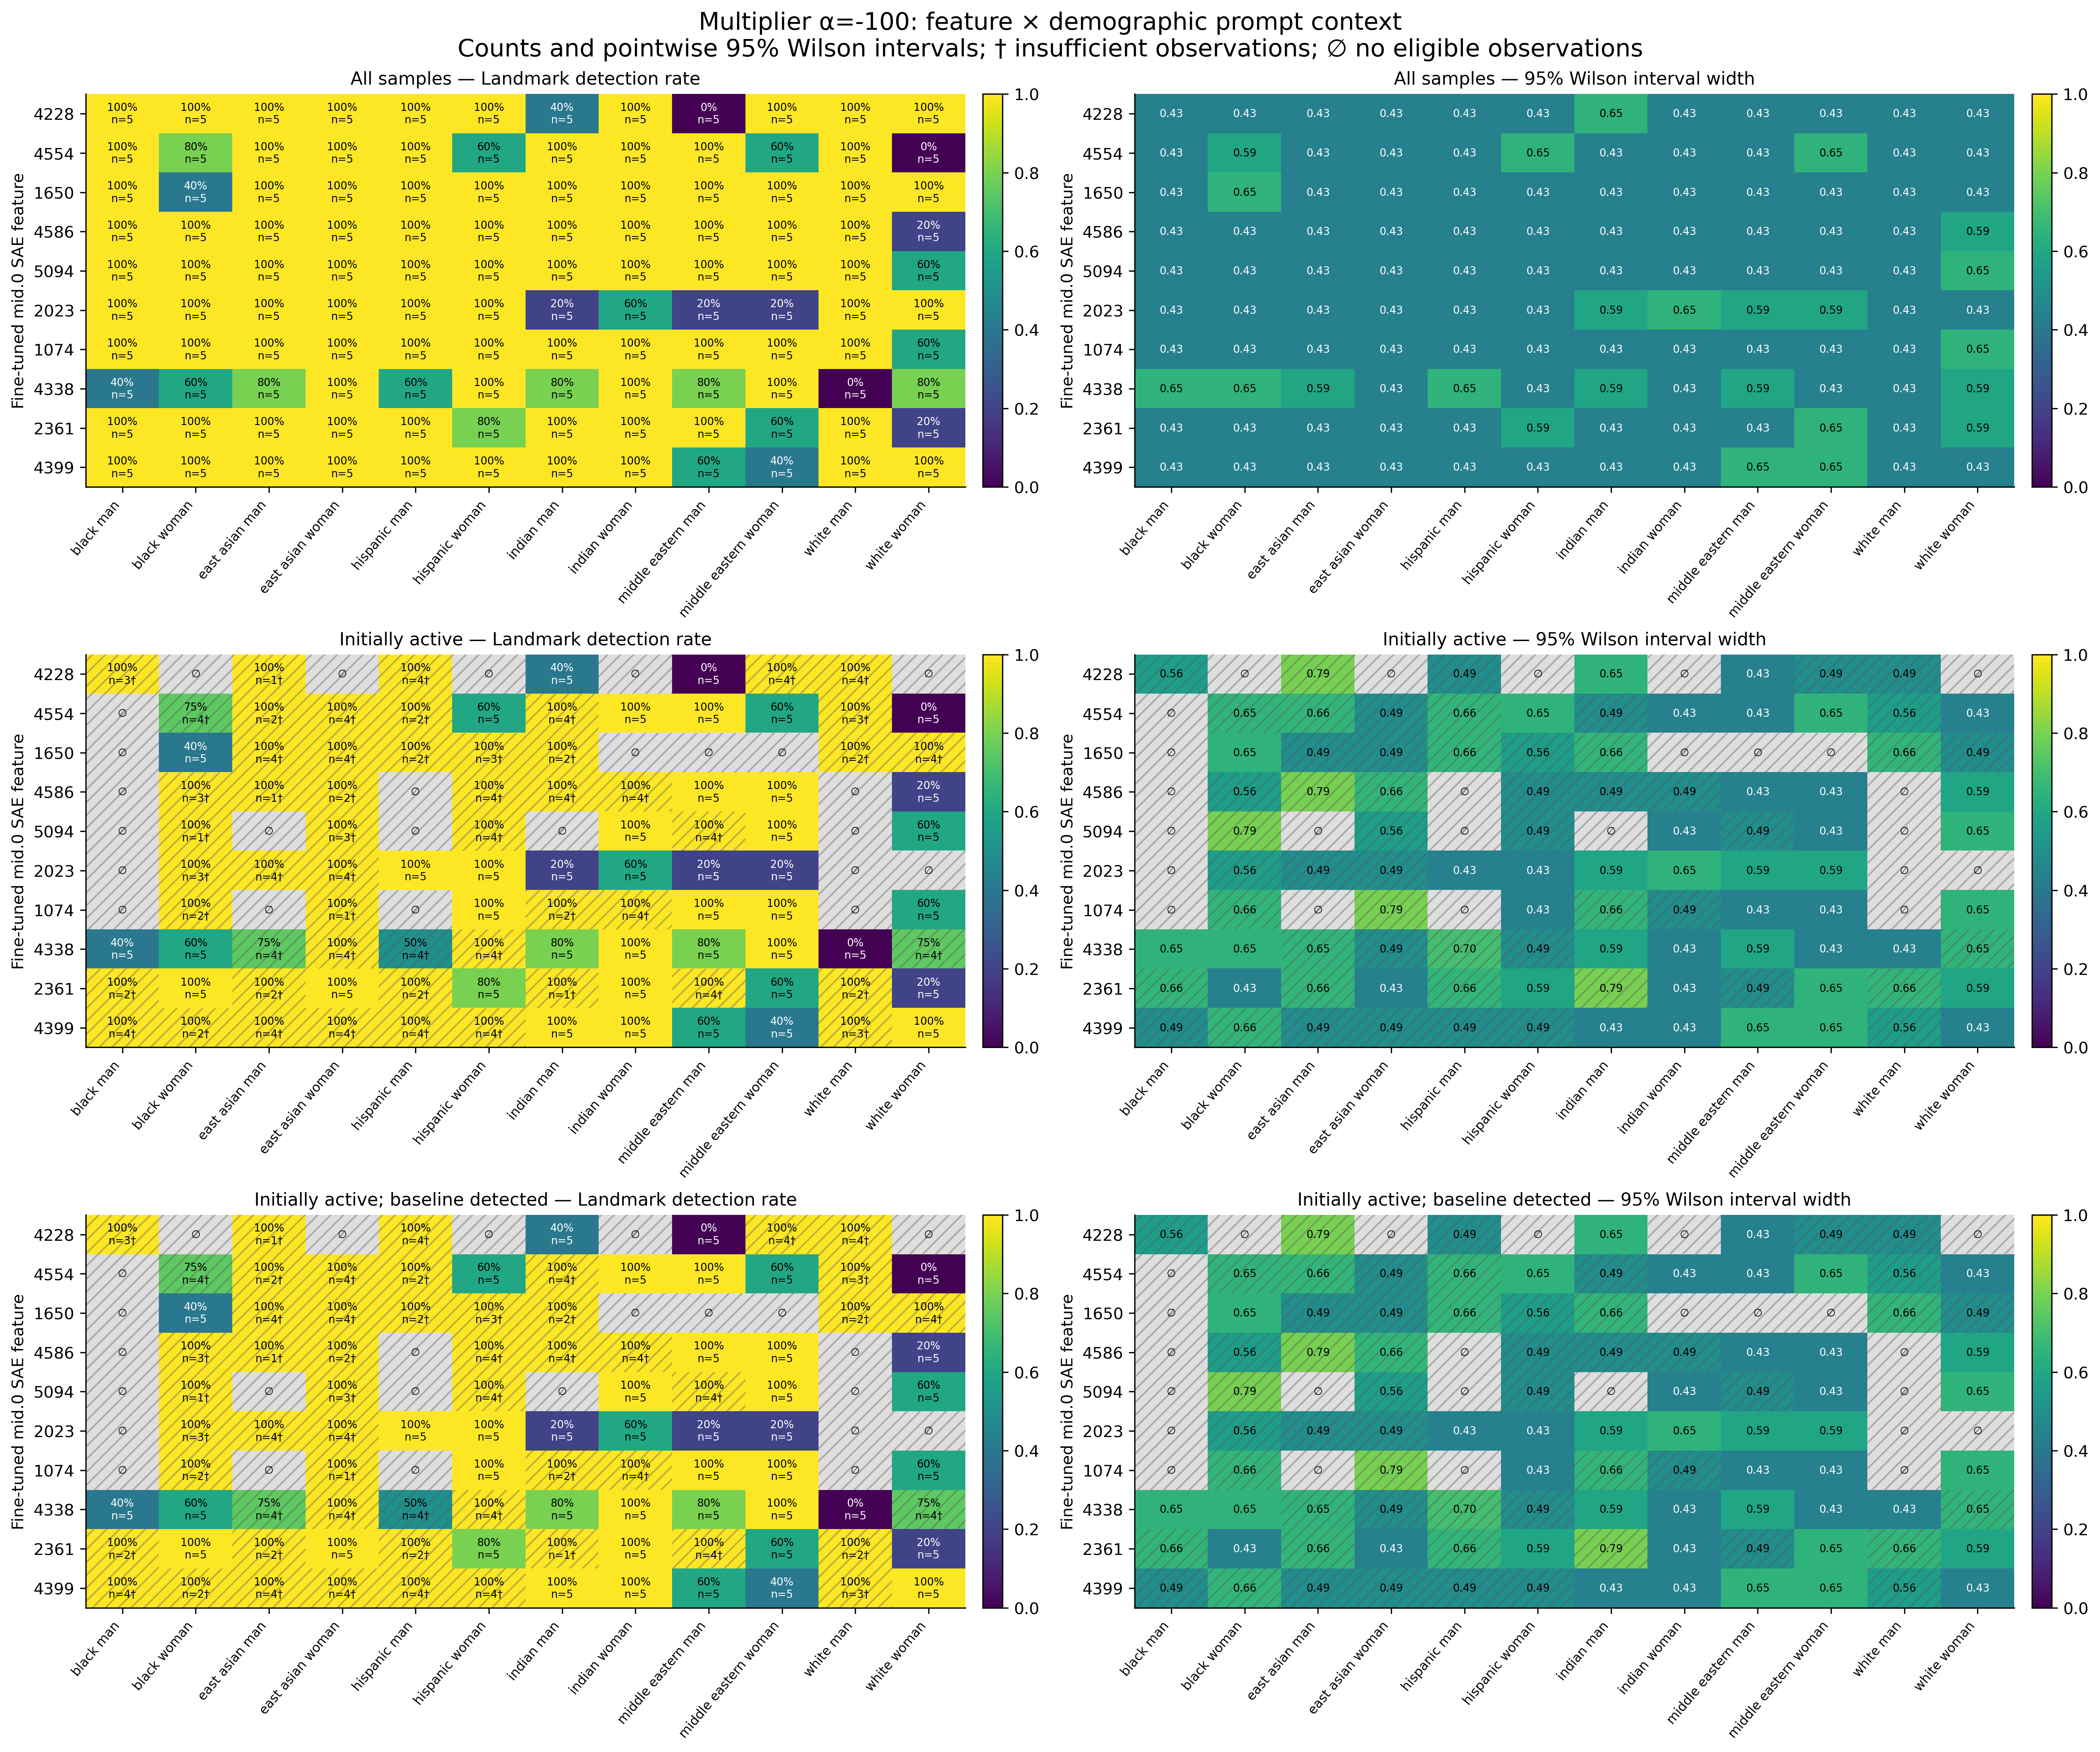

The file beside this chart, header and first rows:
feature, group, cohort, alpha, n, seed_count, detected, detection_rate, ci_low, ci_high, ci_width, insufficient, status, median_delta_fro_applied, median_relative_delta_fro
4228, black_man, all, -100, 5, 5, 5, 1.0, 0.5655, 1.0, 0.4345, False, exploratory_sample, 5074, 1.7
4228, black_woman, all, -100, 5, 5, 5, 1.0, 0.5655, 1.0, 0.4345, False, exploratory_sample, 0.0, 0.0
4228, east_asian_man, all, -100, 5, 5, 5, 1.0, 0.5655, 1.0, 0.4345, False, exploratory_sample, 0.0, 0.0
4228, east_asian_woman, all, -100, 5, 5, 5, 1.0, 0.5655, 1.0, 0.4345, False, exploratory_sample, 0.0, 0.0
4228, hispanic_man, all, -100, 5, 5, 5, 1.0, 0.5655, 1.0, 0.4345, False, exploratory_sample, 3841, 1.301
4228, hispanic_woman, all, -100, 5, 5, 5, 1.0, 0.5655, 1.0, 0.4345, False, exploratory_sample, 0.0, 0.0
4228, indian_man, all, -100, 5, 5, 2, 0.4, 0.1176, 0.7693, 0.6517, False, exploratory_sample, 14528, 4.761
4228, indian_woman, all, -100, 5, 5, 5, 1.0, 0.5655, 1.0, 0.4345, False, exploratory_sample, 0.0, 0.0
4228, middle_eastern_man, all, -100, 5, 5, 0, 0.0, 0.0, 0.4345, 0.4345, False, exploratory_sample, 21761, 7.126
4228, middle_eastern_woman, all, -100, 5, 5, 5, 1.0, 0.5655, 1.0, 0.4345, False, exploratory_sample, 4662, 1.553
4228, white_man, all, -100, 5, 5, 5, 1.0, 0.5655, 1.0, 0.4345, False, exploratory_sample, 4173, 1.377
4228, white_woman, all, -100, 5, 5, 5, 1.0, 0.5655, 1.0, 0.4345, False, exploratory_sample, 0.0, 0.0
4554, black_man, all, -100, 5, 5, 5, 1.0, 0.5655, 1.0, 0.4345, False, exploratory_sample, 0.0, 0.0
4554, black_woman, all, -100, 5, 5, 4, 0.8, 0.3755, 0.9638, 0.5882, False, exploratory_sample, 5857, 1.96
4554, east_asian_man, all, -100, 5, 5, 5, 1.0, 0.5655, 1.0, 0.4345, False, exploratory_sample, 0.0, 0.0
4554, east_asian_woman, all, -100, 5, 5, 5, 1.0, 0.5655, 1.0, 0.4345, False, exploratory_sample, 1986, 0.6956
4554, hispanic_man, all, -100, 5, 5, 5, 1.0, 0.5655, 1.0, 0.4345, False, exploratory_sample, 0.0, 0.0
4554, hispanic_woman, all, -100, 5, 5, 3, 0.6, 0.2307, 0.8824, 0.6517, False, exploratory_sample, 10617, 3.681
4554, indian_man, all, -100, 5, 5, 5, 1.0, 0.5655, 1.0, 0.4345, False, exploratory_sample, 2705, 0.9117
4554, indian_woman, all, -100, 5, 5, 5, 1.0, 0.5655, 1.0, 0.4345, False, exploratory_sample, 4919, 1.642
4554, middle_eastern_man, all, -100, 5, 5, 5, 1.0, 0.5655, 1.0, 0.4345, False, exploratory_sample, 7310, 2.501
4554, middle_eastern_woman, all, -100, 5, 5, 3, 0.6, 0.2307, 0.8824, 0.6517, False, exploratory_sample, 10845, 3.602
4554, white_man, all, -100, 5, 5, 5, 1.0, 0.5655, 1.0, 0.4345, False, exploratory_sample, 1672, 0.5518
4554, white_woman, all, -100, 5, 5, 0, 0.0, 0.0, 0.4345, 0.4345, False, exploratory_sample, 15286, 5.365
1650, black_man, all, -100, 5, 5, 5, 1.0, 0.5655, 1.0, 0.4345, False, exploratory_sample, 0.0, 0.0
1650, black_woman, all, -100, 5, 5, 2, 0.4, 0.1176, 0.7693, 0.6517, False, exploratory_sample, 16576, 5.485
1650, east_asian_man, all, -100, 5, 5, 5, 1.0, 0.5655, 1.0, 0.4345, False, exploratory_sample, 3240, 1.107
1650, east_asian_woman, all, -100, 5, 5, 5, 1.0, 0.5655, 1.0, 0.4345, False, exploratory_sample, 2281, 0.7748
1650, hispanic_man, all, -100, 5, 5, 5, 1.0, 0.5655, 1.0, 0.4345, False, exploratory_sample, 0.0, 0.0
1650, hispanic_woman, all, -100, 5, 5, 5, 1.0, 0.5655, 1.0, 0.4345, False, exploratory_sample, 3736, 1.273
1650, indian_man, all, -100, 5, 5, 5, 1.0, 0.5655, 1.0, 0.4345, False, exploratory_sample, 0.0, 0.0
1650, indian_woman, all, -100, 5, 5, 5, 1.0, 0.5655, 1.0, 0.4345, False, exploratory_sample, 0.0, 0.0
1650, middle_eastern_man, all, -100, 5, 5, 5, 1.0, 0.5655, 1.0, 0.4345, False, exploratory_sample, 0.0, 0.0
1650, middle_eastern_woman, all, -100, 5, 5, 5, 1.0, 0.5655, 1.0, 0.4345, False, exploratory_sample, 0.0, 0.0
1650, white_man, all, -100, 5, 5, 5, 1.0, 0.5655, 1.0, 0.4345, False, exploratory_sample, 0.0, 0.0
1650, white_woman, all, -100, 5, 5, 5, 1.0, 0.5655, 1.0, 0.4345, False, exploratory_sample, 5569, 1.905
4586, black_man, all, -100, 5, 5, 5, 1.0, 0.5655, 1.0, 0.4345, False, exploratory_sample, 0.0, 0.0
4586, black_woman, all, -100, 5, 5, 5, 1.0, 0.5655, 1.0, 0.4345, False, exploratory_sample, 4720, 1.53
4586, east_asian_man, all, -100, 5, 5, 5, 1.0, 0.5655, 1.0, 0.4345, False, exploratory_sample, 0.0, 0.0
4586, east_asian_woman, all, -100, 5, 5, 5, 1.0, 0.5655, 1.0, 0.4345, False, exploratory_sample, 0.0, 0.0
4586, hispanic_man, all, -100, 5, 5, 5, 1.0, 0.5655, 1.0, 0.4345, False, exploratory_sample, 0.0, 0.0
4586, hispanic_woman, all, -100, 5, 5, 5, 1.0, 0.5655, 1.0, 0.4345, False, exploratory_sample, 7269, 2.446
4586, indian_man, all, -100, 5, 5, 5, 1.0, 0.5655, 1.0, 0.4345, False, exploratory_sample, 1712, 0.5612
4586, indian_woman, all, -100, 5, 5, 5, 1.0, 0.5655, 1.0, 0.4345, False, exploratory_sample, 1376, 0.4513
4586, middle_eastern_man, all, -100, 5, 5, 5, 1.0, 0.5655, 1.0, 0.4345, False, exploratory_sample, 4791, 1.597
4586, middle_eastern_woman, all, -100, 5, 5, 5, 1.0, 0.5655, 1.0, 0.4345, False, exploratory_sample, 6624, 2.2
4586, white_man, all, -100, 5, 5, 5, 1.0, 0.5655, 1.0, 0.4345, False, exploratory_sample, 0.0, 0.0
4586, white_woman, all, -100, 5, 5, 1, 0.2, 0.03622, 0.6245, 0.5882, False, exploratory_sample, 14700, 5.195
5094, black_man, all, -100, 5, 5, 5, 1.0, 0.5655, 1.0, 0.4345, False, exploratory_sample, 0.0, 0.0
5094, black_woman, all, -100, 5, 5, 5, 1.0, 0.5655, 1.0, 0.4345, False, exploratory_sample, 0.0, 0.0
5094, east_asian_man, all, -100, 5, 5, 5, 1.0, 0.5655, 1.0, 0.4345, False, exploratory_sample, 0.0, 0.0
5094, east_asian_woman, all, -100, 5, 5, 5, 1.0, 0.5655, 1.0, 0.4345, False, exploratory_sample, 1506, 0.5178
5094, hispanic_man, all, -100, 5, 5, 5, 1.0, 0.5655, 1.0, 0.4345, False, exploratory_sample, 0.0, 0.0
5094, hispanic_woman, all, -100, 5, 5, 5, 1.0, 0.5655, 1.0, 0.4345, False, exploratory_sample, 6255, 2.145
5094, indian_man, all, -100, 5, 5, 5, 1.0, 0.5655, 1.0, 0.4345, False, exploratory_sample, 0.0, 0.0
5094, indian_woman, all, -100, 5, 5, 5, 1.0, 0.5655, 1.0, 0.4345, False, exploratory_sample, 5383, 1.797
5094, middle_eastern_man, all, -100, 5, 5, 5, 1.0, 0.5655, 1.0, 0.4345, False, exploratory_sample, 1994, 0.682
5094, middle_eastern_woman, all, -100, 5, 5, 5, 1.0, 0.5655, 1.0, 0.4345, False, exploratory_sample, 8116, 2.737
5094, white_man, all, -100, 5, 5, 5, 1.0, 0.5655, 1.0, 0.4345, False, exploratory_sample, 0.0, 0.0
5094, white_woman, all, -100, 5, 5, 3, 0.6, 0.2307, 0.8824, 0.6517, False, exploratory_sample, 13832, 4.833
... 300 more rows
